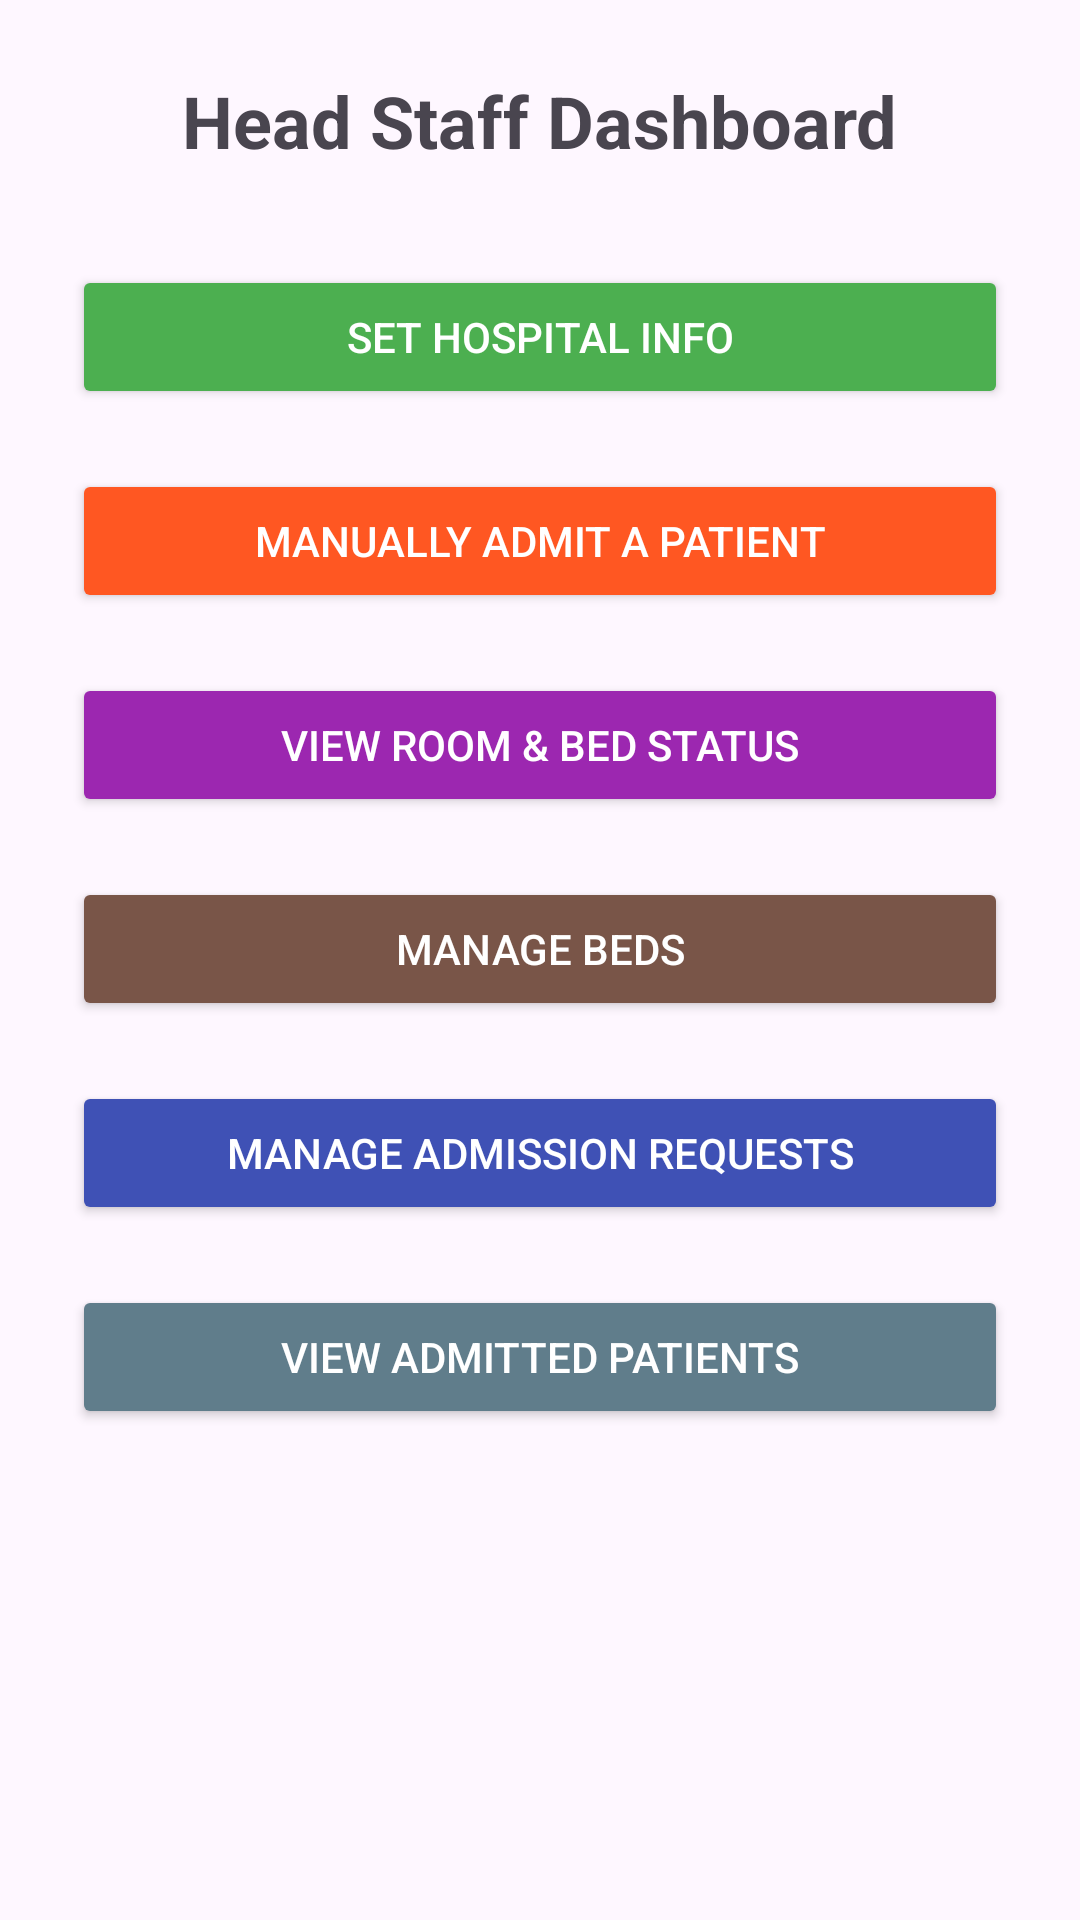

Reconstruct the res/layout file that produces this screen, plus the resources it refers to.
<!-- AndroidManifest.xml: application theme Theme.SARSHMS -->
<!-- res/layout/activity_head_staff_dashboard.xml -->
<?xml version="1.0" encoding="utf-8"?>
<ScrollView xmlns:android="http://schemas.android.com/apk/res/android"
    android:layout_width="match_parent"
    android:layout_height="match_parent"
    xmlns:app="http://schemas.android.com/apk/res-auto"
    android:padding="24dp">

    <LinearLayout
        android:layout_width="match_parent"
        android:layout_height="wrap_content"
        android:orientation="vertical"
        android:gravity="center_horizontal">

        <TextView
            android:id="@+id/tv_dashboard_title"
            android:layout_width="wrap_content"
            android:layout_height="wrap_content"
            android:text="Head Staff Dashboard"
            android:textSize="24sp"
            android:textStyle="bold"
            android:layout_marginBottom="32dp" />

        <Button
            android:id="@+id/btn_set_hospital_info"
            android:layout_width="match_parent"
            android:layout_height="wrap_content"
            android:text="Set Hospital Info"
            android:layout_marginBottom="20dp"
            android:backgroundTint="#4CAF50"
            android:textColor="#FFFFFF" />

        <Button
            android:id="@+id/btn_manual_admit"
            android:layout_width="match_parent"
            android:layout_height="wrap_content"
            android:text="Manually Admit a Patient"
            android:backgroundTint="#FF5722"
            android:textColor="#FFFFFF" />

        <Button
            android:id="@+id/btn_view_room_status"
            android:layout_width="match_parent"
            android:layout_height="wrap_content"
            android:text="View Room &amp; Bed Status"
            android:layout_marginTop="20dp"
            android:backgroundTint="#9C27B0"
            android:textColor="#FFFFFF" />

        <Button
            android:id="@+id/btn_manage_beds"
            android:layout_width="match_parent"
            android:layout_height="wrap_content"
            android:text="Manage Beds"
            android:layout_marginTop="20dp"
            android:backgroundTint="#795548"
            android:textColor="#FFFFFF" />

        <Button
            android:id="@+id/btn_admission_requests"
            android:layout_width="match_parent"
            android:layout_height="wrap_content"
            android:text="Manage Admission Requests"
            android:layout_marginTop="20dp"
            android:backgroundTint="#3F51B5"
            android:textColor="#FFFFFF" />

        <Button
            android:id="@+id/btn_view_admitted_patients"
            android:layout_width="match_parent"
            android:layout_height="wrap_content"
            android:text="View Admitted Patients"
            android:layout_marginTop="20dp"
            android:backgroundTint="#607D8B"
            android:textColor="#FFFFFF" />


    </LinearLayout>
</ScrollView>
<!-- resources referenced by this layout -->
<resources>
  <style name="Theme.SARSHMS" parent="Base.Theme.SARSHMS" />
  <style name="Base.Theme.SARSHMS" parent="Theme.Material3.DayNight.NoActionBar">
          
          
      </style>
</resources>
